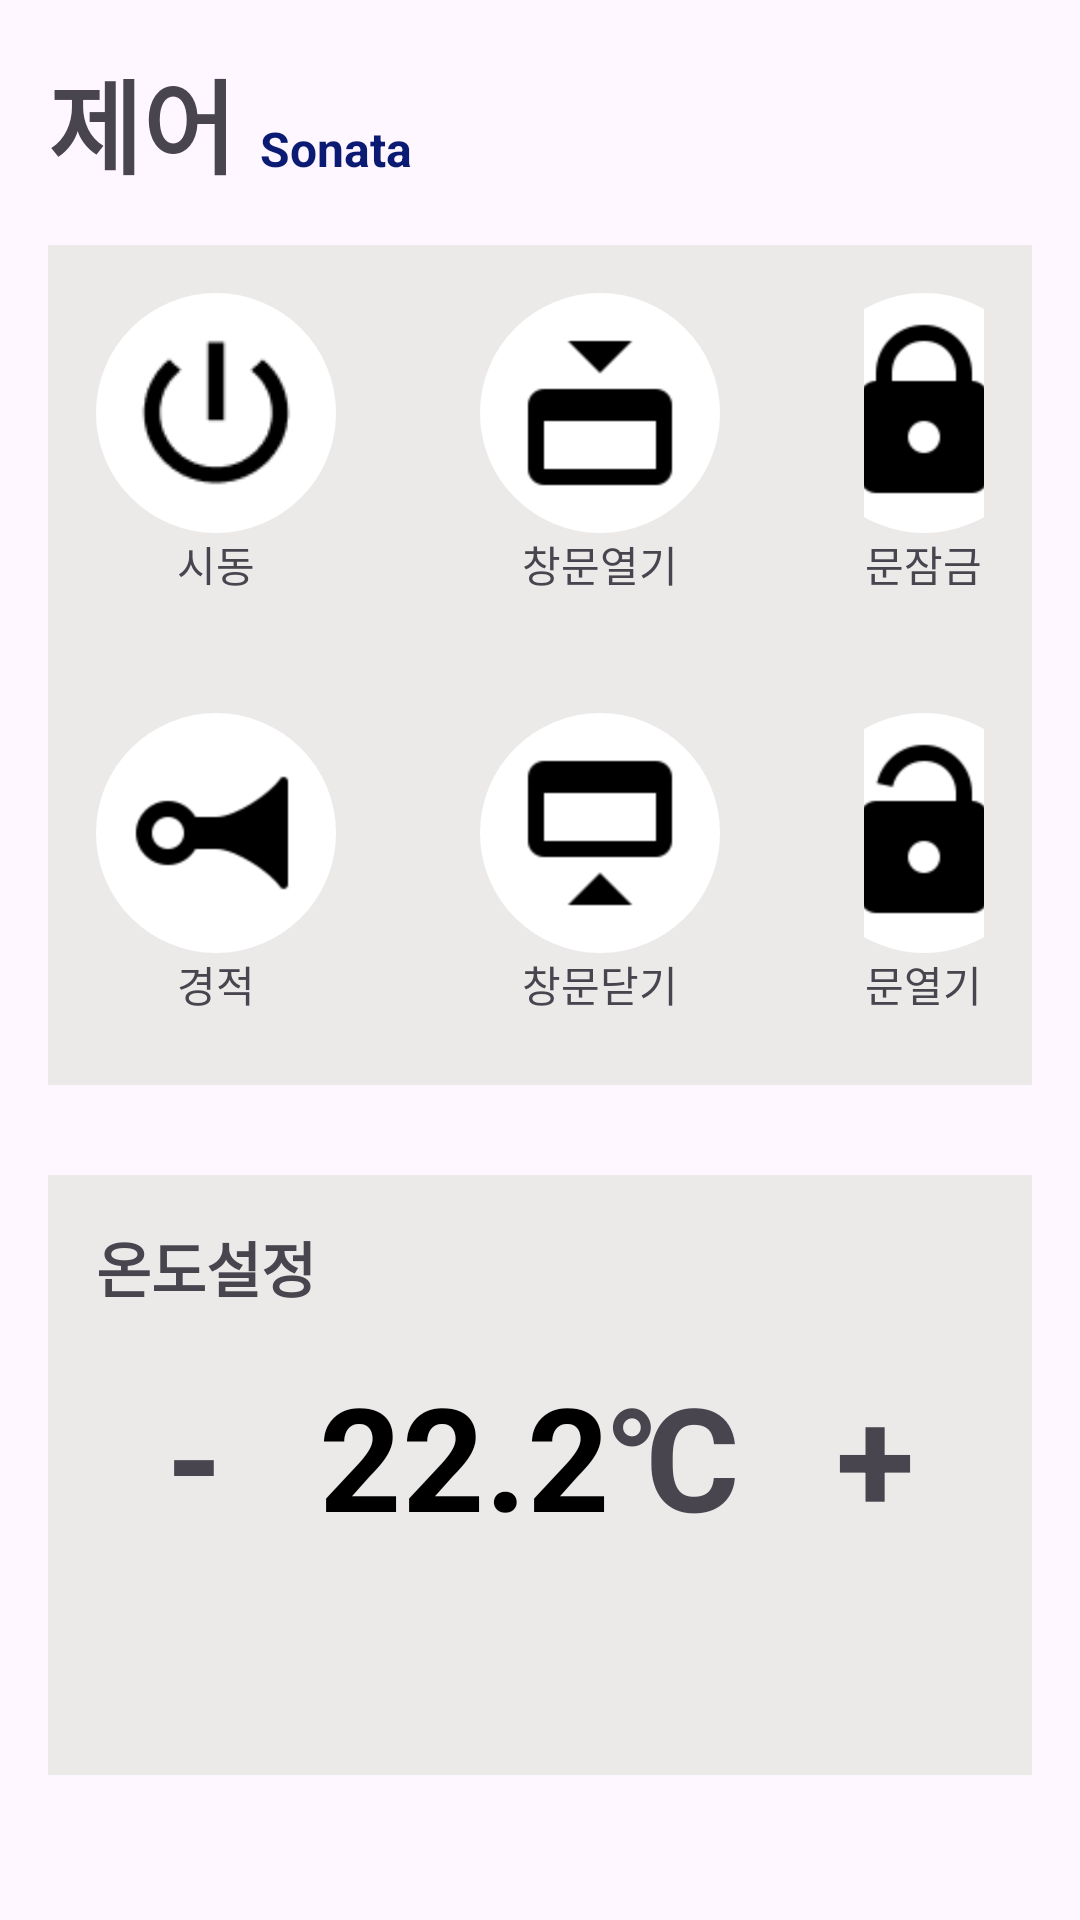

Write the Android layout XML for this screen, with the resource values it uses.
<!-- AndroidManifest.xml: application theme Theme.CarManager4 -->
<!-- res/layout/fragment_control.xml -->
<?xml version="1.0" encoding="utf-8"?>
<LinearLayout xmlns:android="http://schemas.android.com/apk/res/android"
    xmlns:app="http://schemas.android.com/apk/res-auto"
    xmlns:tools="http://schemas.android.com/tools"
    android:layout_width="match_parent"
    android:layout_height="match_parent"
    android:orientation="vertical"
    android:padding="16dp"
    tools:context=".fragments.ControlFragment">

    <LinearLayout
        android:layout_width="match_parent"
        android:layout_height="wrap_content"
        android:orientation="horizontal">

        <TextView
            android:layout_width="wrap_content"
            android:layout_height="wrap_content"
            android:text="제어"
            android:textSize="34sp"
            android:textStyle="bold" />

        <TextView
            android:id="@+id/textView21"
            android:layout_width="wrap_content"
            android:layout_height="wrap_content"
            android:layout_marginStart="8dp"
            android:layout_weight="1"
            android:text="Sonata"
            android:textColor="#0B1A73"
            android:textSize="16sp"
            android:textStyle="bold" />

    </LinearLayout>

    <LinearLayout
        android:layout_width="match_parent"
        android:layout_height="140dp"

        android:layout_marginTop="16dp"
        android:background="#Ece9e9"
        android:orientation="horizontal"
        android:padding="16dp">

        <LinearLayout
            android:layout_width="wrap_content"
            android:layout_height="wrap_content"
            android:gravity="center"
            android:orientation="vertical">

            <ImageButton
                android:id="@+id/imageButton4"
                android:layout_width="80dp"
                android:layout_height="80dp"
                android:background="@drawable/rounded_button"
                android:padding="8dp"
                android:scaleType="centerInside"
                android:src="@drawable/power" />

            <TextView
                android:id="@+id/textView6"
                android:layout_width="wrap_content"
                android:layout_height="wrap_content"
                android:text="시동" />
        </LinearLayout>

        <LinearLayout
            android:layout_width="wrap_content"
            android:layout_height="wrap_content"
            android:layout_marginStart="48dp"
            android:gravity="center"
            android:orientation="vertical">

            <ImageButton
                android:id="@+id/imageButton5"
                android:layout_width="80dp"
                android:layout_height="80dp"
                android:background="@drawable/rounded_button"
                android:padding="8dp"
                android:scaleType="centerInside"
                android:src="@drawable/windowd" />

            <TextView
                android:id="@+id/textView7"
                android:layout_width="wrap_content"
                android:layout_height="wrap_content"
                android:text="창문열기" />
        </LinearLayout>

        <LinearLayout
            android:layout_width="wrap_content"
            android:layout_height="wrap_content"
            android:layout_marginStart="48dp"
            android:gravity="center"
            android:orientation="vertical">

            <ImageButton
                android:id="@+id/imageButton6"
                android:layout_width="80dp"
                android:layout_height="80dp"
                android:background="@drawable/rounded_button"
                android:padding="8dp"
                android:scaleType="centerInside"
                android:src="@drawable/lock" />

            <TextView
                android:id="@+id/textView8"
                android:layout_width="wrap_content"
                android:layout_height="wrap_content"
                android:text="문잠금" />
        </LinearLayout>

    </LinearLayout>

    <LinearLayout
        android:layout_width="match_parent"
        android:layout_height="140dp"

        android:background="#ECE9E9"
        android:orientation="horizontal"
        android:padding="16dp">

        <LinearLayout
            android:layout_width="wrap_content"
            android:layout_height="wrap_content"
            android:gravity="center"
            android:orientation="vertical">

            <ImageButton
                android:id="@+id/imageButton7"
                android:layout_width="80dp"
                android:layout_height="80dp"
                android:background="@drawable/rounded_button"
                android:padding="8dp"
                android:scaleType="centerInside"
                android:src="@drawable/horn" />

            <TextView
                android:id="@+id/textView9"
                android:layout_width="wrap_content"
                android:layout_height="wrap_content"
                android:text="경적" />
        </LinearLayout>

        <LinearLayout
            android:layout_width="wrap_content"
            android:layout_height="wrap_content"
            android:layout_marginStart="48dp"
            android:gravity="center"
            android:orientation="vertical">

            <ImageButton
                android:id="@+id/imageButton8"
                android:layout_width="80dp"
                android:layout_height="80dp"
                android:background="@drawable/rounded_button"
                android:padding="8dp"
                android:scaleType="centerInside"
                android:src="@drawable/windowu" />

            <TextView
                android:id="@+id/textView10"
                android:layout_width="wrap_content"
                android:layout_height="wrap_content"
                android:text="창문닫기" />
        </LinearLayout>

        <LinearLayout
            android:layout_width="wrap_content"
            android:layout_height="wrap_content"
            android:layout_marginStart="48dp"
            android:gravity="center"
            android:orientation="vertical">

            <ImageButton
                android:id="@+id/imageButton9"
                android:layout_width="80dp"
                android:layout_height="80dp"
                android:background="@drawable/rounded_button"
                android:padding="8dp"
                android:scaleType="centerInside"
                android:src="@drawable/padlock" />

            <TextView
                android:id="@+id/textView11"
                android:layout_width="wrap_content"
                android:layout_height="wrap_content"
                android:text="문열기" />
        </LinearLayout>

    </LinearLayout>

    <LinearLayout
        android:layout_width="match_parent"
        android:layout_height="200dp"
        android:layout_marginTop="30dp"
        android:background="#ece9e9"
        android:orientation="vertical"
        android:padding="16dp">

        <TextView
            android:id="@+id/textView2"
            android:layout_width="wrap_content"
            android:layout_height="wrap_content"
            android:text="온도설정"
            android:textSize="20sp"
            android:textStyle="bold" />

        <LinearLayout
            android:layout_width="match_parent"
            android:layout_height="wrap_content"
            android:layout_marginTop="16dp"
            android:gravity="center"
            android:orientation="horizontal">

            <TextView
                android:id="@+id/textViewApply"
                android:layout_width="wrap_content"
                android:layout_height="wrap_content"
                android:text="-"
                android:textSize="48sp"
                android:textStyle="bold" />

            <TextView
                android:id="@+id/textView3"
                android:layout_width="wrap_content"
                android:layout_height="wrap_content"

                android:layout_marginStart="32dp"
                android:text="22.2"
                android:textColor="@color/black"
                android:textSize="48sp"
                android:textStyle="bold" />

            <TextView
                android:id="@+id/textView22"
                android:layout_width="wrap_content"
                android:layout_height="wrap_content"
                android:layout_weight="0"
                android:text="℃"
                android:textSize="48sp"
                android:textStyle="bold" />

            <TextView
                android:id="@+id/textView5"
                android:layout_width="wrap_content"
                android:layout_height="wrap_content"
                android:layout_marginStart="32dp"
                android:text="+"
                android:textSize="48sp"
                android:textStyle="bold" />
        </LinearLayout>
    </LinearLayout>

</LinearLayout>
<!-- resources referenced by this layout -->
<resources>
  <!-- drawable horn: png bitmap (drawable, 1109 bytes) -->
  <!-- drawable lock: png bitmap (drawable, 1165 bytes) -->
  <!-- drawable padlock: png bitmap (drawable, 1178 bytes) -->
  <!-- drawable power: png bitmap (drawable, 917 bytes) -->
  <!-- drawable rounded_button (drawable) -->
  <shape xmlns:android="http://schemas.android.com/apk/res/android">
      <solid android:color="#ffffff" /> 
      <corners android:radius="100dp" />
  </shape>
  <!-- drawable windowd: png bitmap (drawable, 589 bytes) -->
  <!-- drawable windowu: png bitmap (drawable, 599 bytes) -->
  <style name="Theme.CarManager4" parent="Base.Theme.CarManager4" />
  <style name="Base.Theme.CarManager4" parent="Theme.Material3.DayNight.NoActionBar">
          
          
      </style>
  <!-- not gathered from this repository: default colours our renderer supplied (Android Studio template values) -->
  <color name="black">#FF000000</color>
</resources>
